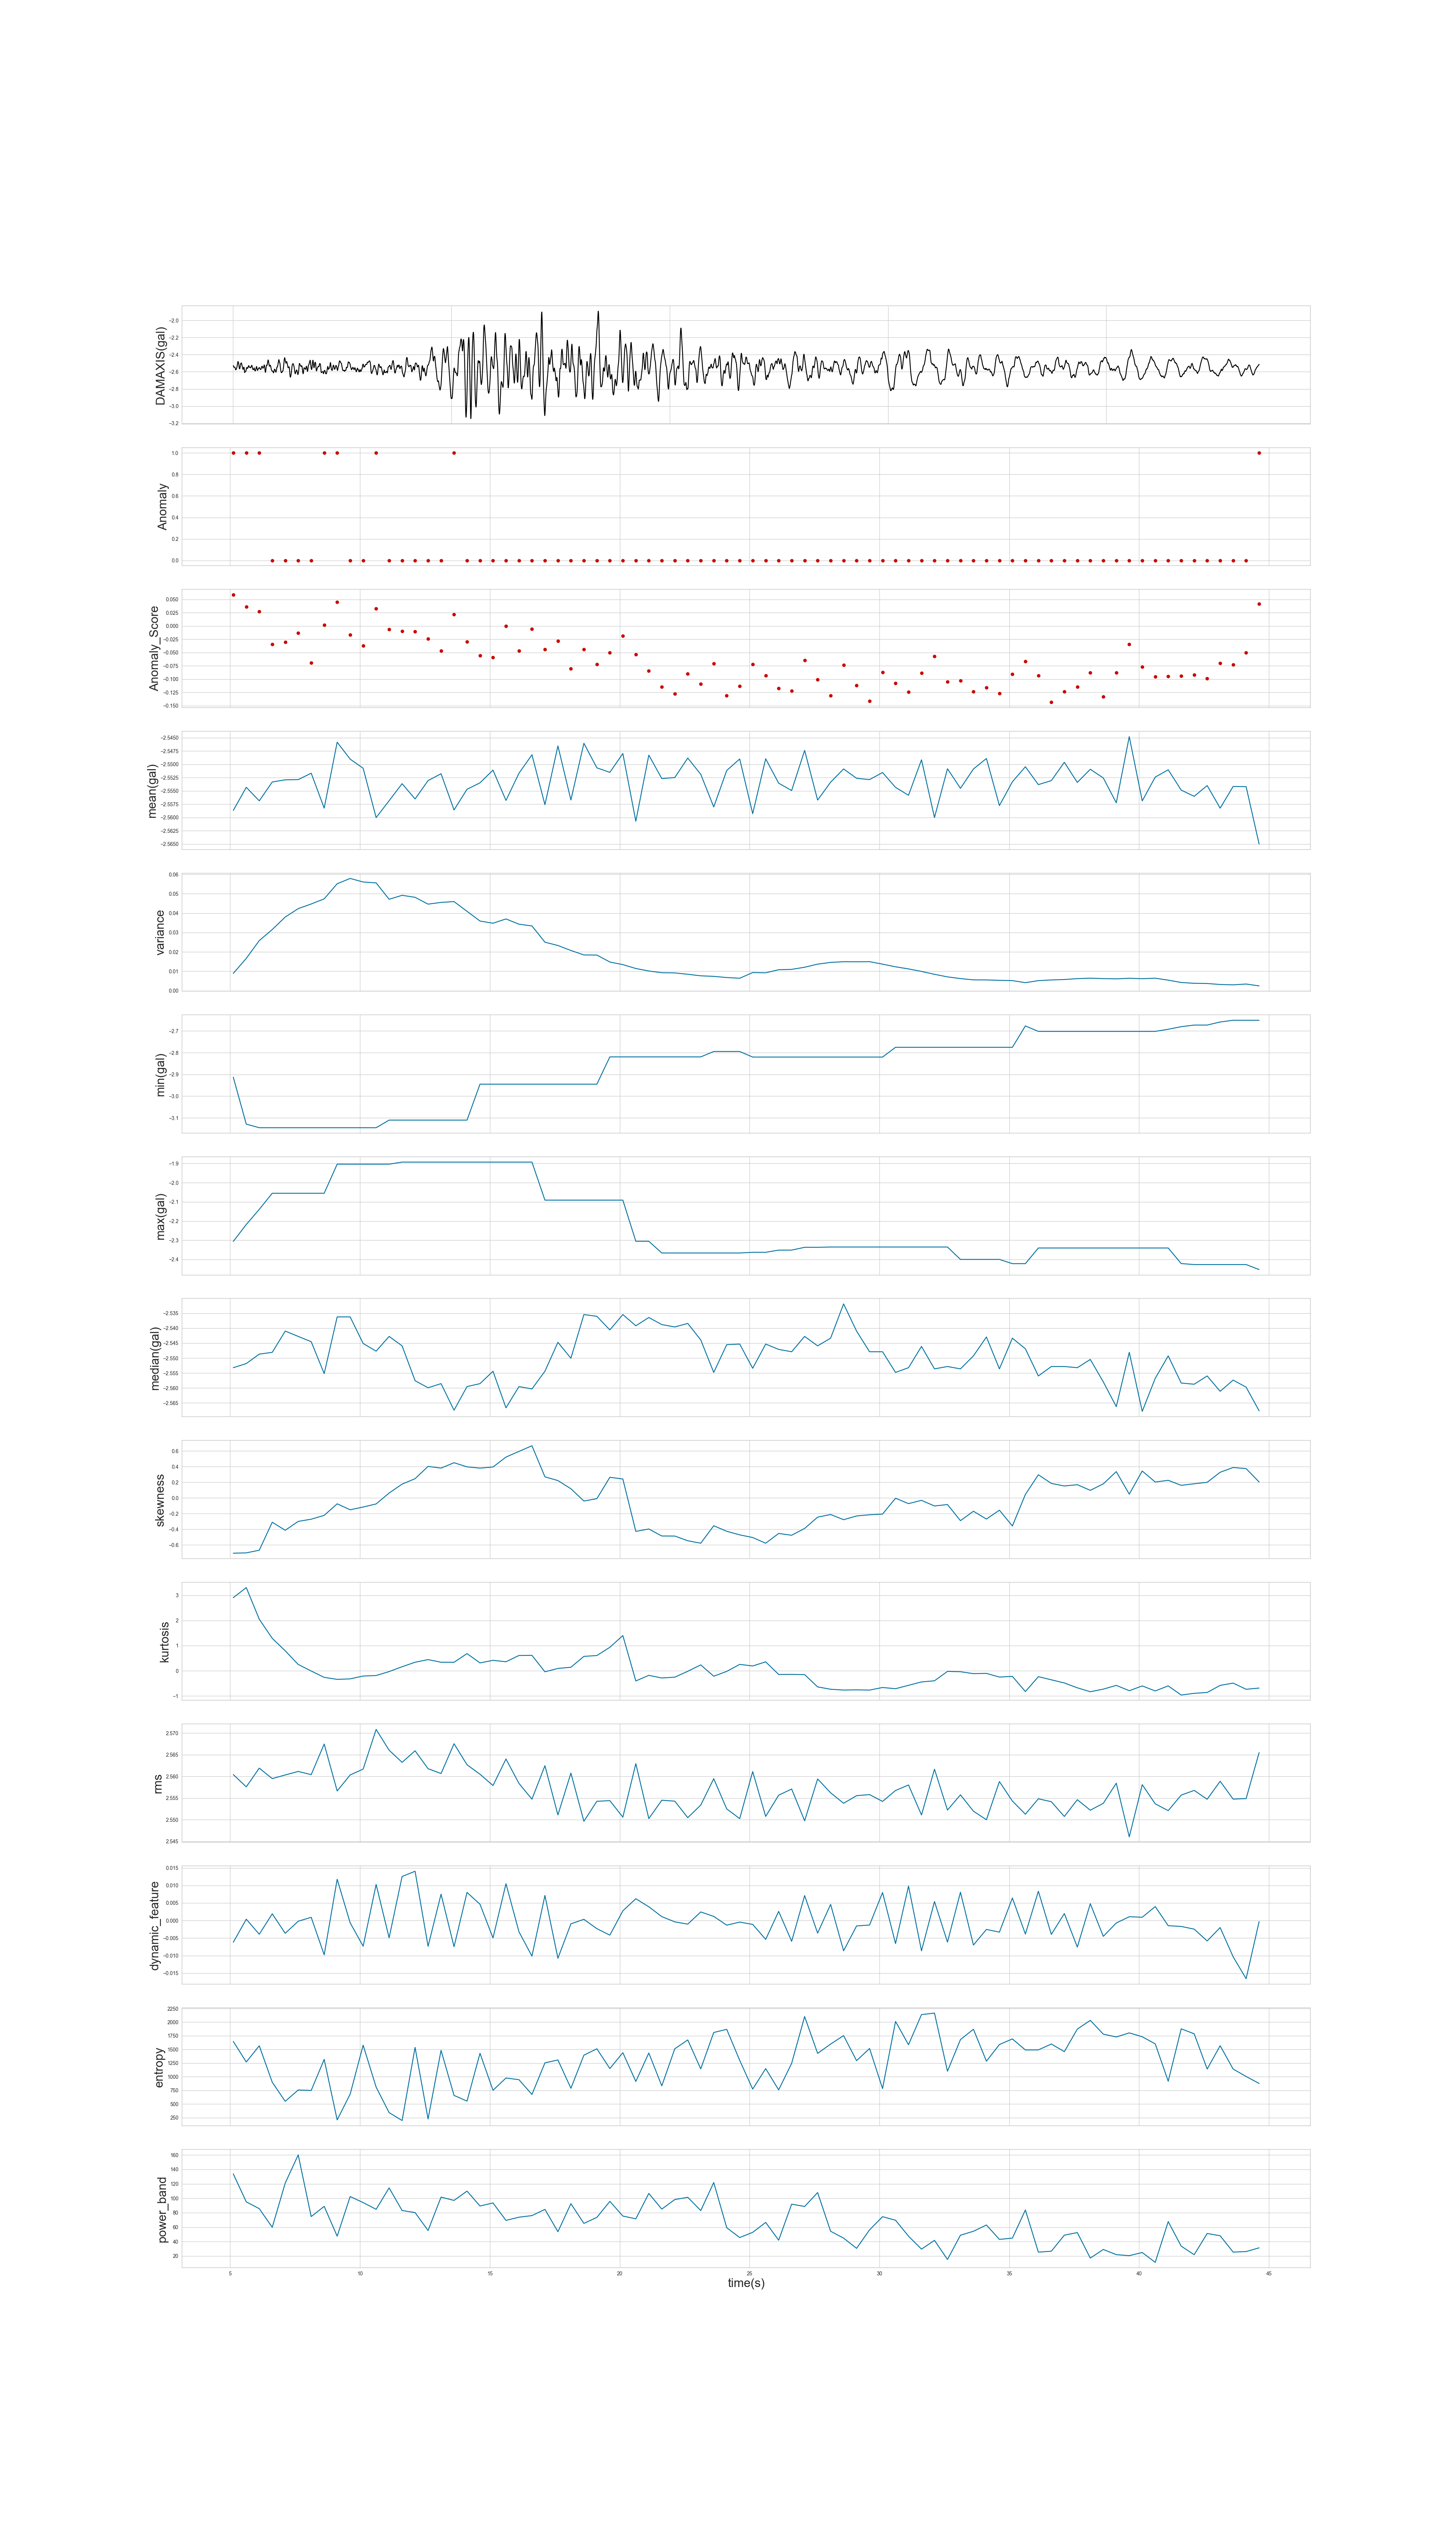

Source data for this figure (header and first rows):
time, mean, variance, min, max, median, skewness, kurtosis, rms, dynamic_feature, entropy, power_band, Anomaly, Anomaly_Score
5.12, -2.559, 0.008902, -2.913, -2.306, -2.553, -0.7065, 2.907, 2.56, -0.006196, 1647, 133.8, 1, 0.05879
5.62, -2.554, 0.01665, -3.129, -2.218, -2.552, -0.7021, 3.307, 2.558, 0.0003785, 1270, 95.09, 1, 0.03592
6.12, -2.557, 0.02584, -3.145, -2.139, -2.549, -0.6683, 2.05, 2.562, -0.003909, 1568, 85.65, 1, 0.02743
6.62, -2.553, 0.03153, -3.145, -2.055, -2.548, -0.3102, 1.29, 2.559, 0.001908, 899.8, 59.79, 0, -0.03477
7.12, -2.553, 0.03798, -3.145, -2.055, -2.541, -0.413, 0.7923, 2.56, -0.003638, 549.4, 121.1, 0, -0.03038
7.62, -2.553, 0.04231, -3.145, -2.055, -2.543, -0.2997, 0.2522, 2.561, -0.0002009, 757.2, 160.1, 0, -0.01305
8.12, -2.552, 0.04472, -3.145, -2.055, -2.545, -0.2715, -0.009065, 2.56, 0.0009121, 748.9, 74.66, 0, -0.06946
8.62, -2.558, 0.04736, -3.145, -2.055, -2.555, -0.2224, -0.2615, 2.567, -0.009755, 1318, 88.84, 1, 0.002207
9.12, -2.546, 0.05517, -3.145, -1.903, -2.536, -0.07473, -0.3408, 2.557, 0.01176, 208.8, 47.51, 1, 0.04523
9.62, -2.549, 0.05789, -3.145, -1.903, -2.536, -0.1509, -0.3217, 2.56, -0.0006482, 681.2, 102.4, 0, -0.01656
10.12, -2.551, 0.05606, -3.145, -1.903, -2.545, -0.1156, -0.2085, 2.562, -0.007314, 1579, 94.1, 0, -0.03706
10.62, -2.56, 0.05559, -3.145, -1.903, -2.548, -0.07635, -0.1881, 2.571, 0.01027, 810.4, 84.72, 1, 0.0329
11.12, -2.557, 0.04715, -3.11, -1.903, -2.543, 0.06334, -0.0321, 2.566, -0.004927, 342.8, 114.4, 0, -0.006021
11.62, -2.554, 0.04919, -3.11, -1.893, -2.546, 0.1772, 0.1614, 2.563, 0.01254, 197.7, 83.09, 0, -0.009993
12.12, -2.557, 0.04816, -3.11, -1.893, -2.558, 0.2471, 0.3395, 2.566, 0.01404, 1538, 80.25, 0, -0.01017
12.62, -2.553, 0.04463, -3.11, -1.893, -2.56, 0.4039, 0.4448, 2.562, -0.007346, 226.2, 55.38, 0, -0.02396
13.12, -2.552, 0.04553, -3.11, -1.893, -2.559, 0.3822, 0.3395, 2.561, 0.007504, 1484, 101.7, 0, -0.04667
13.62, -2.559, 0.04595, -3.11, -1.893, -2.567, 0.451, 0.3381, 2.568, -0.007458, 658, 97.09, 1, 0.02191
14.12, -2.555, 0.04093, -3.11, -1.893, -2.56, 0.3983, 0.6827, 2.563, 0.007998, 553.5, 110, 0, -0.0293
14.62, -2.553, 0.03591, -2.945, -1.893, -2.559, 0.3819, 0.3124, 2.56, 0.004636, 1430, 89.34, 0, -0.05573
15.12, -2.551, 0.03479, -2.945, -1.893, -2.554, 0.3963, 0.4151, 2.558, -0.004961, 751.5, 93.54, 0, -0.05933
15.62, -2.557, 0.037, -2.945, -1.893, -2.567, 0.5232, 0.3592, 2.564, 0.01048, 977, 69.39, 0, -0.0002452
16.12, -2.552, 0.03429, -2.945, -1.893, -2.56, 0.5957, 0.6081, 2.558, -0.003203, 946.2, 73.83, 0, -0.04676
16.62, -2.548, 0.03339, -2.945, -1.893, -2.56, 0.668, 0.6126, 2.555, -0.01014, 675.3, 76.04, 0, -0.005387
17.12, -2.558, 0.02501, -2.945, -2.091, -2.554, 0.2705, -0.04028, 2.562, 0.007149, 1255, 84.67, 0, -0.04408
17.62, -2.547, 0.02329, -2.945, -2.091, -2.545, 0.2227, 0.09343, 2.551, -0.01074, 1308, 53.7, 0, -0.0284
18.12, -2.557, 0.02073, -2.945, -2.091, -2.55, 0.1182, 0.1409, 2.561, -0.0009453, 788.7, 92.59, 0, -0.08049
18.62, -2.546, 0.01842, -2.945, -2.091, -2.535, -0.03894, 0.5727, 2.55, 0.0003419, 1395, 65.23, 0, -0.04436
19.12, -2.551, 0.01836, -2.945, -2.091, -2.536, -0.008571, 0.6061, 2.554, -0.002323, 1512, 73.57, 0, -0.07189
19.62, -2.552, 0.01477, -2.819, -2.091, -2.541, 0.2648, 0.9341, 2.554, -0.004157, 1150, 95.78, 0, -0.05037
20.12, -2.548, 0.01343, -2.819, -2.091, -2.535, 0.2427, 1.4, 2.551, 0.002759, 1441, 75.44, 0, -0.01872
20.62, -2.561, 0.01143, -2.819, -2.305, -2.539, -0.4276, -0.404, 2.563, 0.006208, 913.1, 71.58, 0, -0.05339
21.12, -2.548, 0.01014, -2.819, -2.305, -2.536, -0.3966, -0.1812, 2.55, 0.003919, 1436, 106.8, 0, -0.0848
21.62, -2.553, 0.009258, -2.819, -2.366, -2.539, -0.4864, -0.2868, 2.554, 0.001113, 832.8, 85.03, 0, -0.1148
22.12, -2.552, 0.009152, -2.819, -2.366, -2.54, -0.4872, -0.2538, 2.554, -0.000379, 1513, 98.28, 0, -0.1279
22.62, -2.549, 0.008447, -2.819, -2.366, -2.538, -0.5469, -0.01998, 2.55, -0.00103, 1675, 101.4, 0, -0.08985
23.12, -2.552, 0.007652, -2.819, -2.366, -2.544, -0.5788, 0.234, 2.553, 0.002446, 1144, 83, 0, -0.109
23.62, -2.558, 0.007372, -2.794, -2.366, -2.555, -0.3553, -0.2169, 2.559, 0.001176, 1811, 121.9, 0, -0.07055
24.12, -2.551, 0.006765, -2.794, -2.366, -2.546, -0.426, -0.02446, 2.552, -0.001325, 1869, 59.25, 0, -0.1314
24.62, -2.549, 0.006392, -2.794, -2.366, -2.545, -0.4718, 0.2543, 2.55, -0.0004514, 1301, 45.62, 0, -0.1133
25.12, -2.559, 0.009332, -2.82, -2.363, -2.553, -0.5058, 0.1921, 2.561, -0.001101, 773.4, 52.86, 0, -0.07232
25.62, -2.549, 0.009209, -2.82, -2.363, -2.545, -0.5788, 0.3553, 2.551, -0.005371, 1149, 66.61, 0, -0.09353
26.12, -2.554, 0.01079, -2.82, -2.351, -2.547, -0.4539, -0.1466, 2.556, 0.002604, 759.2, 41.99, 0, -0.1174
26.62, -2.555, 0.01098, -2.82, -2.351, -2.548, -0.4768, -0.1434, 2.557, -0.005923, 1246, 91.92, 0, -0.1225
27.12, -2.547, 0.01207, -2.82, -2.337, -2.543, -0.3895, -0.1521, 2.55, 0.007111, 2103, 88.66, 0, -0.0648
27.62, -2.557, 0.01368, -2.82, -2.337, -2.546, -0.2453, -0.6405, 2.559, -0.003585, 1429, 107.9, 0, -0.1012
28.12, -2.553, 0.01457, -2.82, -2.335, -2.543, -0.2115, -0.7341, 2.556, 0.004594, 1599, 54.37, 0, -0.1311
28.62, -2.551, 0.01493, -2.82, -2.335, -2.532, -0.2778, -0.7658, 2.554, -0.008622, 1754, 44.82, 0, -0.07325
29.12, -2.553, 0.0149, -2.82, -2.335, -2.541, -0.2299, -0.7583, 2.556, -0.001543, 1295, 30.7, 0, -0.1118
29.62, -2.553, 0.01495, -2.82, -2.335, -2.548, -0.2149, -0.7677, 2.556, -0.00128, 1518, 56.26, 0, -0.1411
30.12, -2.552, 0.01368, -2.82, -2.335, -2.548, -0.206, -0.6643, 2.554, 0.007972, 783.6, 74.53, 0, -0.08756
30.62, -2.554, 0.0123, -2.775, -2.335, -2.555, -0.002803, -0.7125, 2.557, -0.006555, 2014, 69.64, 0, -0.1076
31.12, -2.556, 0.01121, -2.775, -2.335, -2.553, -0.07235, -0.5774, 2.558, 0.009808, 1587, 47.54, 0, -0.1239
31.62, -2.549, 0.009924, -2.775, -2.335, -2.546, -0.03017, -0.443, 2.551, -0.008622, 2139, 29.58, 0, -0.08842
32.12, -2.56, 0.008422, -2.775, -2.335, -2.554, -0.1025, -0.3974, 2.562, 0.005416, 2167, 41.74, 0, -0.05707
32.62, -2.551, 0.007101, -2.775, -2.335, -2.553, -0.084, -0.02461, 2.552, -0.006147, 1101, 15.3, 0, -0.1048
33.12, -2.555, 0.006236, -2.775, -2.4, -2.554, -0.2902, -0.03715, 2.556, 0.008061, 1681, 48.88, 0, -0.1027
33.62, -2.551, 0.005559, -2.775, -2.4, -2.549, -0.1699, -0.1135, 2.552, -0.006984, 1870, 54.35, 0, -0.1239
34.12, -2.549, 0.005531, -2.775, -2.4, -2.543, -0.2695, -0.1029, 2.55, -0.002539, 1285, 63, 0, -0.1162
34.62, -2.558, 0.005318, -2.775, -2.4, -2.554, -0.1562, -0.2501, 2.559, -0.003308, 1590, 43.1, 0, -0.127
... 20 more rows
